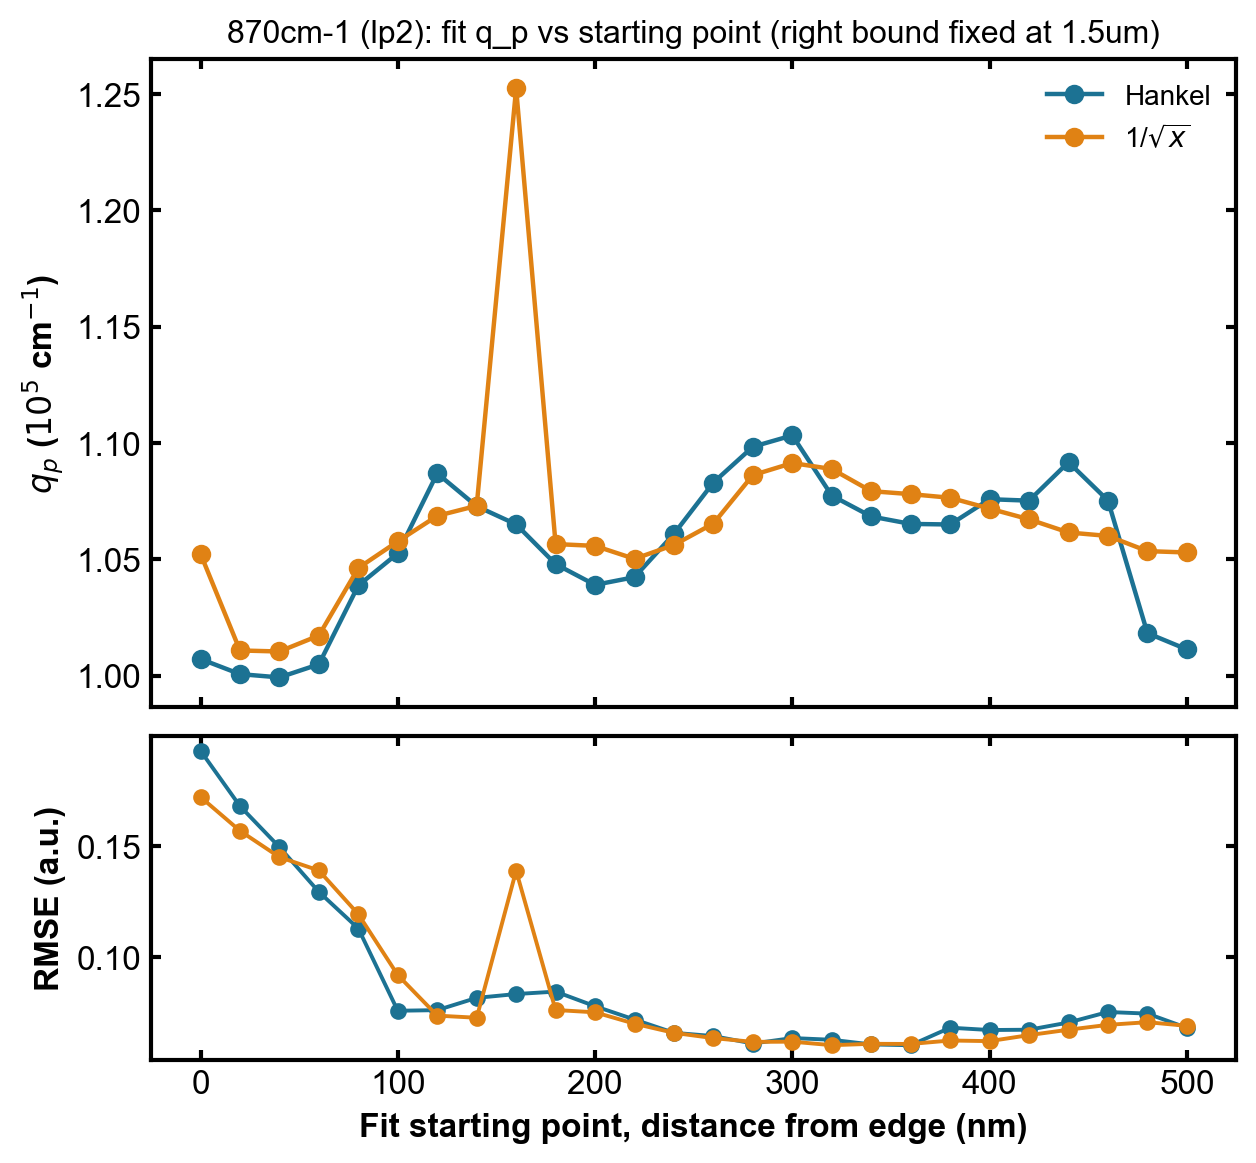

The table this chart was drawn from, first rows:
start_um, hankel_q_1e5cm-1, hankel_rmse, 1/sqrtx_q_1e5cm-1, 1/sqrtx_rmse
0.0, 1.007, 0.1932, 1.052, 0.1723
0.02, 1.001, 0.1682, 1.011, 0.157
0.04, 0.9992, 0.1497, 1.01, 0.1452
0.06, 1.005, 0.1295, 1.017, 0.1391
0.08, 1.039, 0.113, 1.046, 0.1194
0.1, 1.053, 0.07583, 1.058, 0.09194
0.12, 1.087, 0.07611, 1.069, 0.07364
0.14, 1.073, 0.08166, 1.073, 0.07267
0.16, 1.065, 0.08338, 1.252, 0.139
0.18, 1.048, 0.08448, 1.057, 0.07618
0.2, 1.039, 0.07788, 1.056, 0.07513
0.22, 1.042, 0.07187, 1.05, 0.06999
0.24, 1.061, 0.06588, 1.056, 0.06586
0.26, 1.083, 0.0644, 1.065, 0.06348
0.28, 1.098, 0.06104, 1.086, 0.06179
0.3, 1.103, 0.06351, 1.091, 0.06188
0.32, 1.077, 0.06273, 1.089, 0.06029
0.34, 1.068, 0.06064, 1.079, 0.06091
0.36, 1.065, 0.06027, 1.078, 0.06084
0.38, 1.065, 0.06819, 1.076, 0.06241
0.4, 1.076, 0.06713, 1.072, 0.06212
0.42, 1.075, 0.06727, 1.067, 0.06483
0.44, 1.092, 0.07053, 1.061, 0.06728
0.46, 1.075, 0.07527, 1.06, 0.06947
0.48, 1.018, 0.07455, 1.053, 0.07067
0.5, 1.011, 0.06811, 1.053, 0.06903
